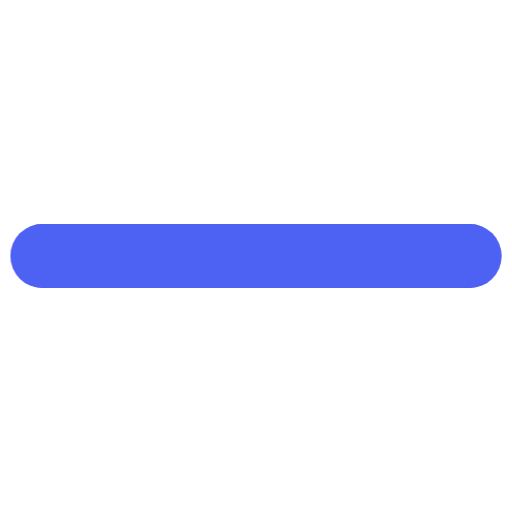
t = 0.00 s
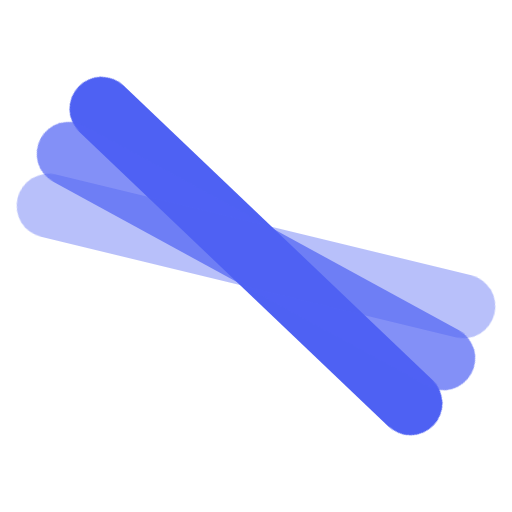
t = 0.23 s
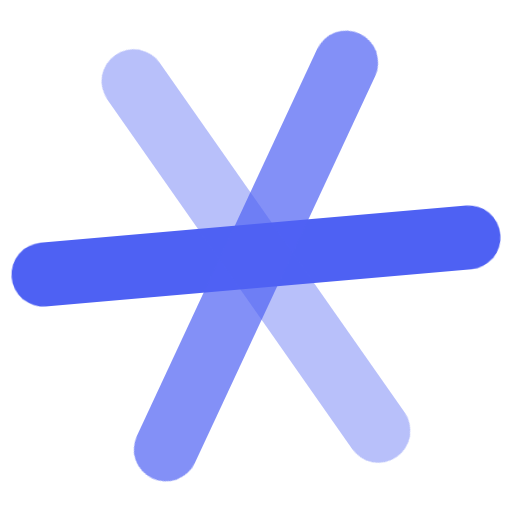
t = 0.45 s
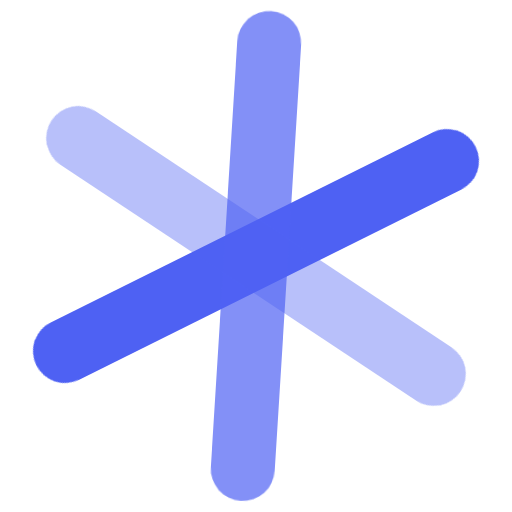
t = 0.75 s
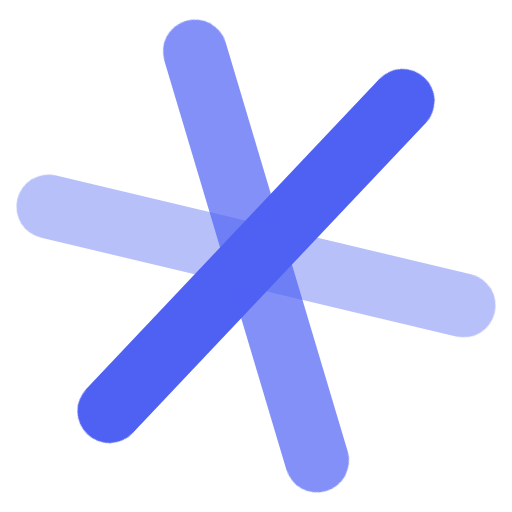
t = 1.05 s
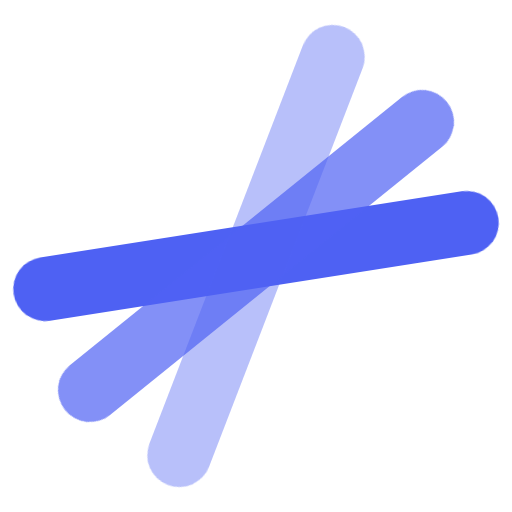
t = 1.28 s

The animated SVG that drew these frames (rendered in a browser with its animation timeline set to each time). Animation: 4 CSS @keyframes rules; one cycle of 1.50 s, repeats indefinitely.

<svg xmlns="http://www.w3.org/2000/svg" xmlns:xlink="http://www.w3.org/1999/xlink" x="0px" y="0px" width="48px" height="48px" viewBox="0 0 48 48"><g transform="translate(0, 0)"><g class="nc-loop-bars-anim-3-icon-f"><path d="M44,27H4a3,3,0,0,1,0-6H44a3,3,0,0,1,0,6Z" fill="#4e61f3"></path><path d="M44,27H4a3,3,0,0,1,0-6H44a3,3,0,0,1,0,6Z" fill="#4e61f3" opacity="0.7" data-color="color-2"></path><path d="M44,27H4a3,3,0,0,1,0-6H44a3,3,0,0,1,0,6Z" fill="#4e61f3" opacity="0.4"></path></g><style>.nc-loop-bars-anim-3-icon-f,.nc-loop-bars-anim-3-icon-f>*{--animation-duration:1.5s;transform-origin:50% 50%}.nc-loop-bars-anim-3-icon-f{animation:nc-loop-bars-anim-3 var(--animation-duration) infinite cubic-bezier(.65,.05,.36,1)}.nc-loop-bars-anim-3-icon-f>:nth-child(1){animation:nc-loop-bars-anim-3-sub-1 var(--animation-duration) infinite linear}.nc-loop-bars-anim-3-icon-f>:nth-child(2){animation:nc-loop-bars-anim-3-sub-2 var(--animation-duration) infinite linear}.nc-loop-bars-anim-3-icon-f>:nth-child(3){animation:nc-loop-bars-anim-3-sub-3 var(--animation-duration) infinite linear}@keyframes nc-loop-bars-anim-3{0%{transform:rotate(0)}100%{transform:rotate(420deg)}}@keyframes nc-loop-bars-anim-3-sub-1{0%,10%{transform:rotate(0)}100%,30%{transform:rotate(120deg)}}@keyframes nc-loop-bars-anim-3-sub-2{0%,10%{transform:rotate(0)}30%,70%{transform:rotate(60deg)}100%{transform:rotate(120deg)}}@keyframes nc-loop-bars-anim-3-sub-3{0%,70%{transform:rotate(0)}100%{transform:rotate(120deg)}}</style></g></svg>